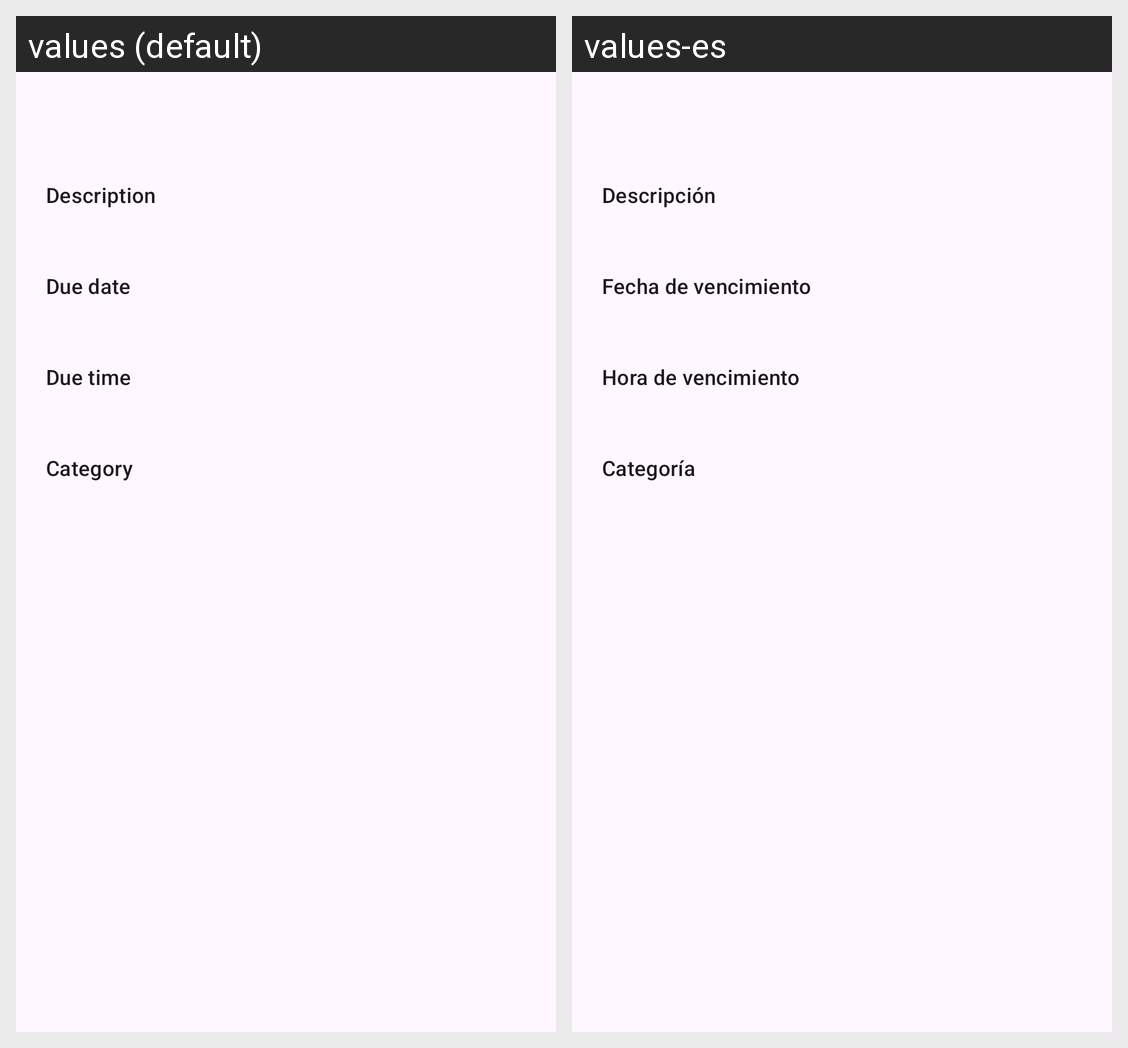

Translations of the strings shown on this Android screen, per locale in the grid:
Android screen res/layout/dialog_task_details.xml rendered under 2 locales, left to right: values (default), values-es. Device: Nexus 5 (rendered at 1080×1920; each locale shown at half size, 540×960, under a caption strip naming it); theme Theme.Tareas.
Strings drawn on this screen, with the default value and each locale's value (text and hints the layout hard-codes, and strings that could not be matched under every locale, appear in the picture but are not listed):

task_description_label
  values: Description
  values-es: Descripción

task_due_date_hint
  values: Due date
  values-es: Fecha de vencimiento

task_due_time_hint
  values: Due time
  values-es: Hora de vencimiento

category
  values: Category
  values-es: Categoría
